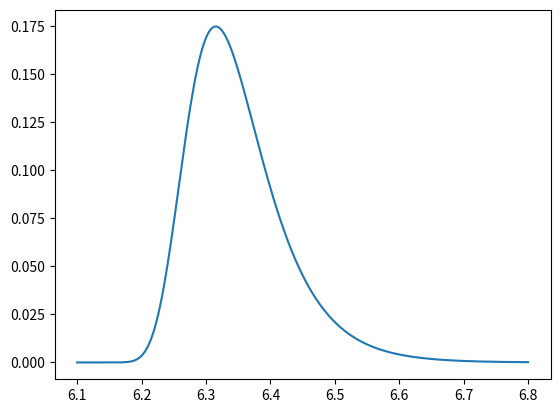

This figure's Python source:
#!/usr/bin/env/python
# -*- coding: UTF-8 -*-

# [redacted]
# [redacted]

import math
import numpy as np
import matplotlib.pyplot as plt

# CONSTANTS
KB_J = 1.38064852 * math.pow(10, -23)  # K_BOLTZMANN_J, J/K
KB_EV = 8.6173324 * math.pow(10, -5)  # K_BOLTZMANN_EV. eV/K
H_J = 6.626070040 * math.pow(10, -34)  # H_PLANCK_J, J.sec
C = 299792458  # speed of light m/s

class DesorptionSystem:
    """"
    脫附環境
    system_a_length, system_b_length = surface邊長
    active_site = 吸附點數量
    beta = heating rate
    total_pressure = 反應器壓力
    temperature = 溫度
    """

    def __init__(self, system_a_length, system_b_length, active_site, beta, total_pressure, temperature):
        self.system_a_length = system_a_length
        self.system_b_length = system_b_length
        self.active_site = active_site
        self.beta = beta
        self.total_pressure = total_pressure
        self.temperature = temperature
        pass

    def get_sys_parameter(self):
        return self.system_a_length, self.system_b_length, self.active_site, self.beta, self.total_pressure

    def set_sys_parameter(self, system_a_length, system_b_length, active_site, beta, total_pressure, temperature):
        self.system_a_length = system_a_length
        self.system_b_length = system_b_length
        self.active_site = active_site
        self.beta = beta
        self.total_pressure = total_pressure
        self.temperature = temperature

class Gas(DesorptionSystem):
    """
    輸入吸附氣體之參數 ,
    mass = 氣體質量, kg;
    rot_const = rotation constant, 1/m;  rotational constants (http://www.colby.edu/chemistry/PChem/scripts/ABC.html)
    sigma =  symmetry factor
    hvs = vibration energy
    """

    def __init__(self, mass, rot_const_a, rot_const_b, rot_const_c, symmetry_factor, hvs):
        self.mass = mass
        self.rot_const_a = rot_const_a
        self.rot_const_b = rot_const_b
        self.rot_const_c = rot_const_c
        self.symmetry_factor = symmetry_factor
        self.hvs = hvs

    def get_gas_parameters(self):
        return self.mass, self.rot_const_a, self.rot_const_b, self.rot_const_c, self.symmetry_factor, self.hvs

    def set_gas_parameters(self, mass, rot_const_a, rot_const_b, rot_const_c, symmetry_factor, hvs):
        self.mass = mass
        self.rot_const_a = rot_const_a
        self.rot_const_b = rot_const_b
        self.rot_const_c = rot_const_c
        self.symmetry_factor = symmetry_factor
        self.hvs = hvs


    gas_parameters = property(get_gas_parameters, 'gas_parameters property')

    def get_translation_partition_function(self):
#        volume = KB_J * temperature / pressure
        volume = KB_J * self.temperature / self.total_pressure
        Lambda = np.sqrt((H_J ** 2) / (2 * np.pi * self.mass * KB_J * self.temperature))
        qt = volume / (Lambda ** 3)
        return qt

    def get_rotation_partition_function_nonlinear(self):
        qr_nonlinear = 1 / self.symmetry_factor * (((KB_J * self.temperature / (H_J * C)) ** 1.5) * np.sqrt(np.pi / (self.rot_const_a * self.rot_const_b * self.rot_const_c)))
        return qr_nonlinear
        
    def get_vibration_partition_function(self):
        partition_function = [1.0 / (1.0 - math.exp(-1 * hv * math.pow(10, -3) / (KB_EV * self.temperature))) for
                              hv in self.hvs]
        qvs = np.prod(partition_function)
        return qvs
        

    def get_gas_molecular_partition_function(self):
        qt = self.get_translation_partition_function()
        qr = self.get_rotation_partition_function_nonlinear()
        qv = self.get_vibration_partition_function()
#        gas_molecular_partition_functions_at_T = [i * j * k for i, j, k in zip(qt, qr, qv)]
        gas_molecular_partition_functions_at_T = qt * qr * qv
        return gas_molecular_partition_functions_at_T
        
class Adsorbent(Gas):
    """
    吸附之氣體
    hvs = 頻率能量, meV
    desorption_energy = 脫付能
    """
    def __init__(self, hv_surface, hv_adsorbent): #, adsorbent):
        self.hv_surface = hv_surface
        self.hv_adsorbent = hv_adsorbent
#        self.desorption_energy = desorption_energy
        
    
    def get_adsorbent_parameters(self):
        return self.hv_surface, self.hv_adsorbent, self.desorption_energy
        
    def set_adsorbent_parameters(self, hv_surface, hv_adsorbent):#, desorption_energy):
        self.hv_surface = hv_surface
        self.hv_adsorbent = hv_adsorbent
#        self.desorption_energy = desorption_energy
    
    adsorbent_parameters = property(get_adsorbent_parameters, 'gas_parameters property')
    
    def get_rate_const_adsorption(self):
        rate_const_adsorption = self.total_pressure / (np.sqrt(2 * np.pi * self.mass * KB_J * self.temperature) * self.active_site)
        return rate_const_adsorption
        
    def get_adsorbent_vibration_partition_function(self, hvs):
        partition_function = [1.0 / (1.0 - math.exp(-1 * hv * math.pow(10, -3) / (KB_EV * self.temperature))) for
                              hv in self.hvs]
        qvs = np.prod(partition_function)
        return qvs
        
    def get_rate_partition_function_term(self):
        qa = self.get_gas_molecular_partition_function()
        q_star = self.get_adsorbent_vibration_partition_function(self.hv_surface)
        qa_star = self.get_adsorbent_vibration_partition_function(self.hv_adsorbent)
        partition_function_term = qa * q_star / qa_star
        return partition_function_term
        
    def get_v(self):
        v = self.get_rate_partition_function_term() * self.get_rate_const_adsorption()
        return v

    def get_energy_distribution(self, E):
        A = self.get_v()
        theta = math.exp(-1 * KB_EV * A * math.pow(self.temperature, 2) * math.exp(-1 * E / (KB_EV * self.temperature))/(self.beta * E * np.sqrt(1 + 2 * KB_EV * self.temperature)))
        f = A * math.exp(-1 * E / (KB_EV * self.temperature)) * theta
        return f
        
#==============================================================================
# PARAMETERS OF SYS

LATTICE_A = 9.49569 * math.pow(10, -10)
LATTICE_B = 9.49569 * math.pow(10, -10)
ACTIVE_SITE = 6 / (LATTICE_A * LATTICE_B)
BETA = 3
TOTAL_PRESSURE = 2 * math.pow(10, -10)
TEMPERATURE = 700
#==============================================================================
    
#==============================================================================
# PARAMETER OF NH3

GAS_MASS = 14.001
ROT_CONST_A = 610.85
ROT_CONST_B = 983.86
ROT_CONST_C = 983.91
SIGMA = 3
HVS_GAS = [435.460659, 431.205986, 415.541526, 203.517923, 201.833141, 120.027150]
#==============================================================================

##==============================================================================
## adsorbent 1xnh3
#
#HVS_SURFACE = [88.368339, 88.038457, 87.125882, 86.891439, 86.012095, 85.717264, 84.604000, 84.485125, 80.133617, 78.343028, 78.182778, 77.126894, 77.083545, 75.596970, 74.995153, 73.286149, 72.656771, 72.404724, 71.432893, 70.936344, 70.790529, 70.453227, 67.365325, 66.677105, 66.406831, 65.753694, 65.705142, 65.576043, 65.536429, 63.216185, 60.042358, 59.381490, 58.340878, 58.221463, 57.734002, 57.099516, 45.387040, 41.341623, 36.067831, 35.938650, 35.208225, 34.854890, 33.974190, 33.852179, 33.707111, 33.567680, 33.417010, 32.220465, 30.220988, 30.193443, 30.142710, 29.926241, 29.424193, 29.337073, 27.569408, 27.520570, 27.229696, 26.418508, 26.173327, 26.150120, 24.281846, 23.701113, 22.331511, 21.859667, 21.819634, 20.963830, 20.772723, 20.448961, 20.408148, 20.328676, 20.133545, 19.630061, 19.320961, 19.090038, 19.048791, 18.901550, 18.770183, 18.096004, 18.062549, 17.972906, 17.286228, 17.251330, 17.072143, 16.264899, 14.848576, 14.764126, 14.694975, 8.844488, 8.600608, 3.810817]
#HVS_ADSORBENT = [430.198631, 427.540569, 413.961910, 198.085064, 197.954985, 155.888486, 100.626456, 96.913905, 91.150507, 90.571449, 89.577129, 89.333135, 88.593270, 88.076295, 87.886616, 86.694058, 83.365306, 81.745121, 80.947879, 80.185729, 79.852830, 78.509102, 78.224377, 75.948489, 75.623308, 75.216938, 73.746860, 73.650604, 70.716749, 70.119930, 69.654502, 69.168927, 68.939090, 65.750349, 64.807776, 64.321902, 64.119328, 63.509015, 61.902849, 61.104554, 60.901952, 60.668654, 60.155707, 59.358441, 58.895983, 44.163961, 42.740979, 37.943257, 36.766113, 35.552710, 35.284977, 34.827630, 34.380060, 34.257256, 33.587371, 33.302352, 33.108034, 30.834472, 30.731268, 30.660547, 30.331024, 30.283868, 30.224699, 29.193081, 28.773556, 28.233508, 27.796885, 27.517773, 27.211584, 26.602082, 26.049863, 24.195551, 22.550748, 22.217728, 21.832439, 21.661550, 21.522873, 21.328779, 20.743273, 20.667872, 20.507662, 20.257865, 19.767438, 19.121150, 18.917779, 18.821477, 18.724233, 18.552834, 17.980644, 17.809680, 17.072836, 16.866863, 16.051825, 15.705389, 15.338813, 14.747400]
##==============================================================================

#==============================================================================
# adsorbent 2xnh3

HVS_SURFACE = [430.198631, 427.540569, 413.961910, 198.085064, 197.954985, 155.888486, 100.626456, 96.913905, 91.150507, 90.571449, 89.577129, 89.333135, 88.593270, 88.076295, 87.886616, 86.694058, 83.365306, 81.745121, 80.947879, 80.185729, 79.852830, 78.509102, 78.224377, 75.948489, 75.623308, 75.216938, 73.746860, 73.650604, 70.716749, 70.119930, 69.654502, 69.168927, 68.939090, 65.750349, 64.807776, 64.321902, 64.119328, 63.509015, 61.902849, 61.104554, 60.901952, 60.668654, 60.155707, 59.358441, 58.895983, 44.163961, 42.740979, 37.943257, 36.766113, 35.552710, 35.284977, 34.827630, 34.380060, 34.257256, 33.587371, 33.302352, 33.108034, 30.834472, 30.731268, 30.660547, 30.331024, 30.283868, 30.224699, 29.193081, 28.773556, 28.233508, 27.796885, 27.517773, 27.211584, 26.602082, 26.049863, 24.195551, 22.550748, 22.217728, 21.832439, 21.661550, 21.522873, 21.328779, 20.743273, 20.667872, 20.507662, 20.257865, 19.767438, 19.121150, 18.917779, 18.821477, 18.724233, 18.552834, 17.980644, 17.809680, 17.072836, 16.866863, 16.051825, 15.705389, 15.338813, 14.747400]
HVS_ADSORBENT = [424.125172, 423.849717, 420.595920, 419.403011, 410.808280, 405.796797, 200.394007, 199.456838, 199.033067, 198.587343, 157.676765, 155.343118, 107.766780, 102.077340, 100.129117, 99.457258, 89.161474, 88.785527, 87.924722, 87.561085, 86.573713, 86.383606, 85.801908, 85.655321, 81.868313, 79.400476, 79.191369, 78.312681, 77.940721, 77.281795, 77.080852, 74.568861, 74.157690, 73.548951, 72.704997, 72.368210, 70.624597, 69.999068, 69.224256, 67.960474, 67.319906, 65.274200, 65.197919, 64.764850, 64.505284, 64.288516, 61.433483, 60.961585, 60.692938, 60.199048, 59.864068, 59.473005, 58.830080, 58.539293, 44.672150, 43.767245, 39.090709, 38.339463, 36.558748, 36.146206, 36.026258, 35.695262, 35.472710, 35.007167, 34.594195, 33.993084, 33.264194, 30.937056, 30.909414, 30.723105, 30.570799, 30.219125, 30.022164, 29.945579, 29.074837, 28.866068, 28.836132, 28.575930, 28.134741, 27.892153, 27.633395, 26.837740, 24.615636, 24.092543, 23.078251, 22.608815, 22.301980, 22.102627, 21.934406, 21.521768, 21.330050, 21.174876, 20.590801, 20.347330, 19.927018, 19.692588, 19.582158, 19.292423, 19.203925, 18.711171, 18.404162, 18.315183, 18.035711, 17.909694, 17.207706, 16.780799, 16.550679, 16.327247]
#==============================================================================

adsorbent = Adsorbent(HVS_SURFACE, HVS_ADSORBENT)
adsorbent.set_sys_parameter(LATTICE_A, LATTICE_B, ACTIVE_SITE, BETA, TOTAL_PRESSURE, TEMPERATURE)
adsorbent.set_gas_parameters(GAS_MASS, ROT_CONST_A, ROT_CONST_B, ROT_CONST_C, SIGMA, HVS_GAS)
#adsorbent.set_adsorbent_parameters(HVS_SURFACE, HVS_ADSORBENT)


E = np.linspace(6.1, 6.8, 256, endpoint=True)
f = np.vectorize(adsorbent.get_energy_distribution)

plt.plot(E, f(E))
plt.show()        
    
if __name__ == "__main__":
    pass
